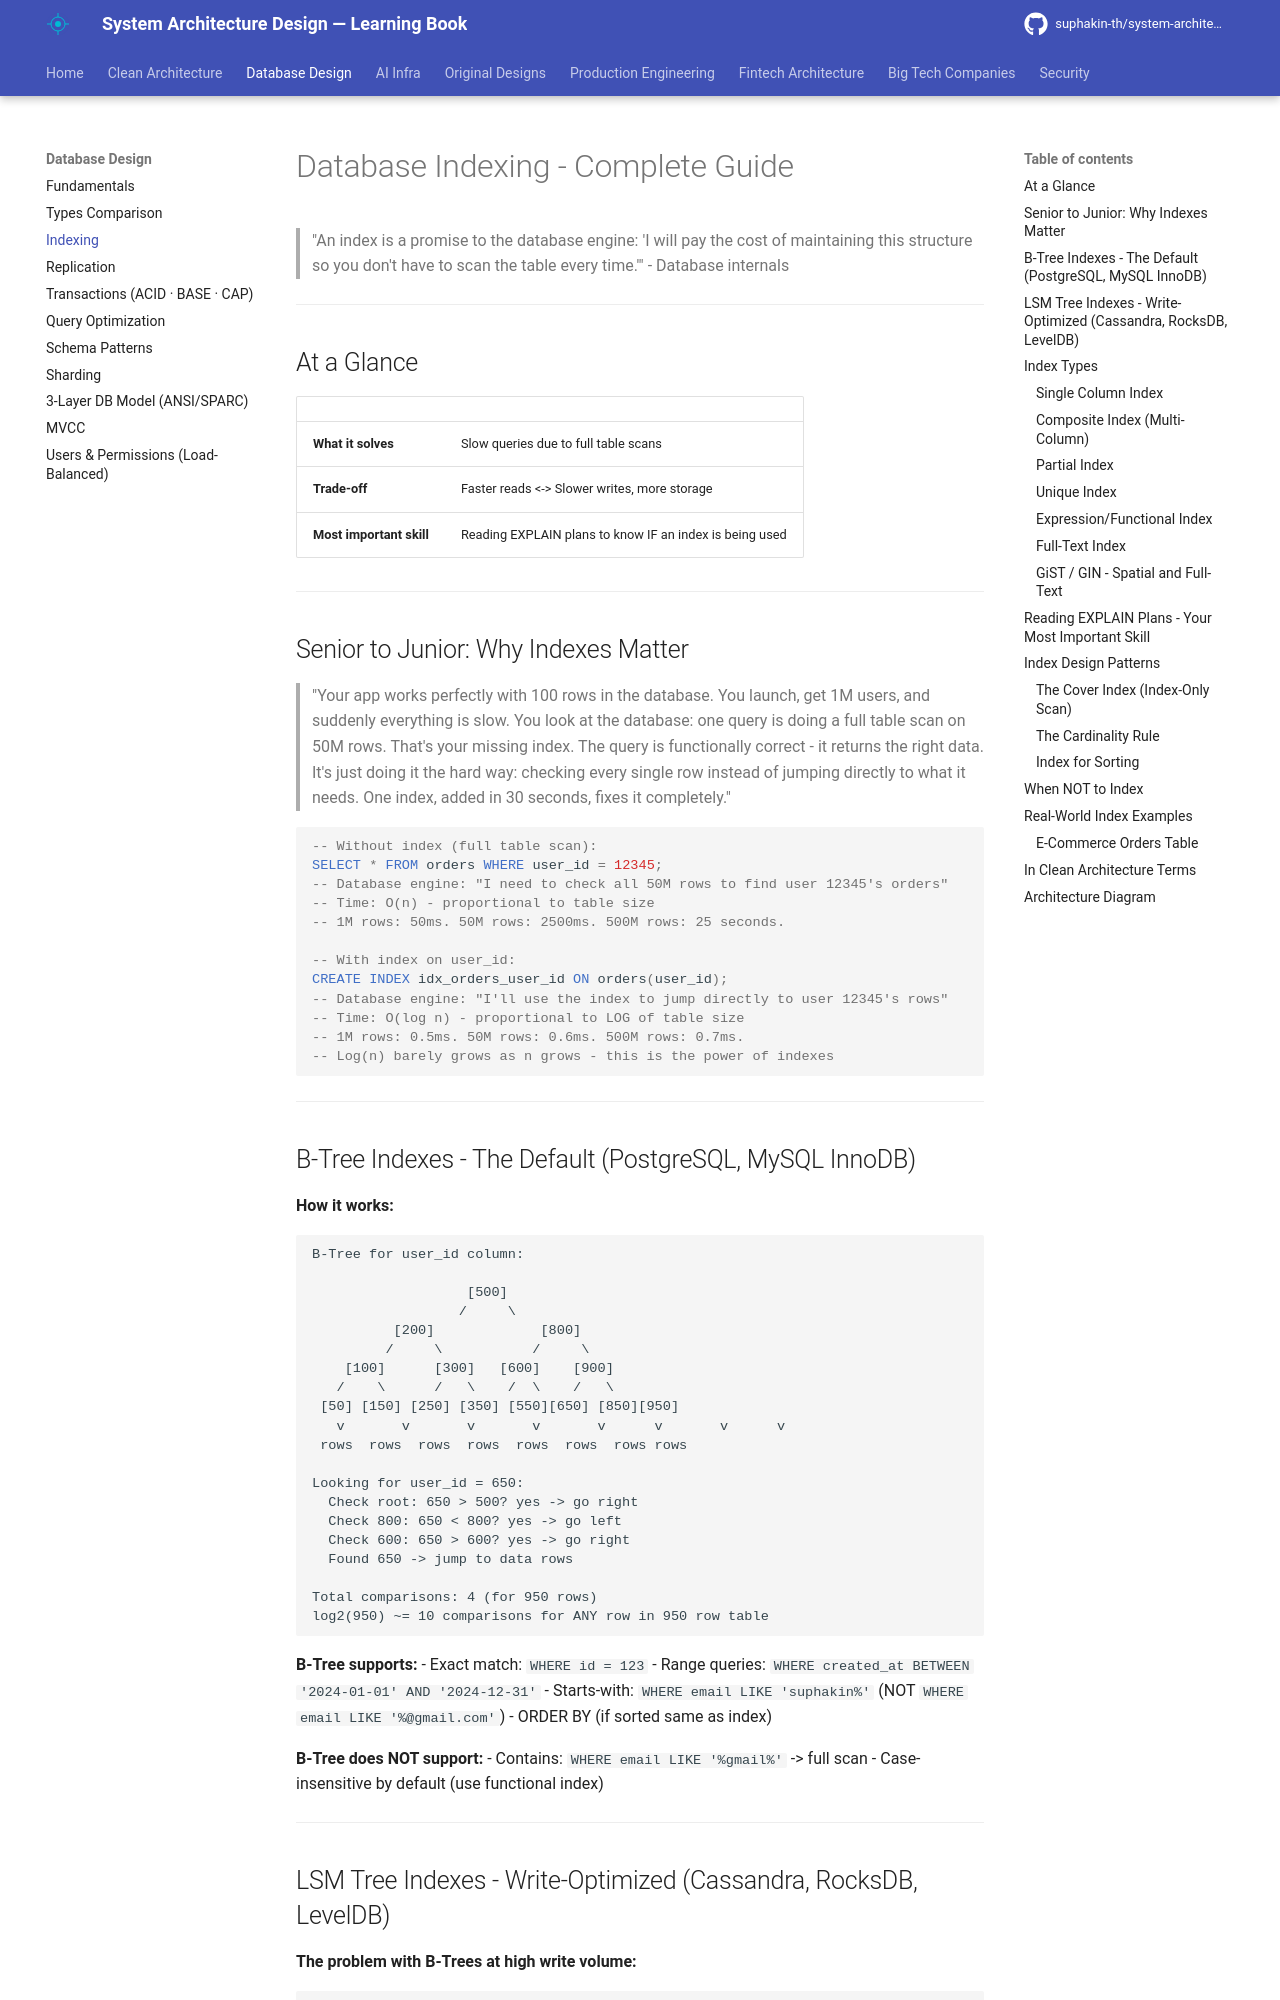

repository: suphakin-th/system-architecture-design-learning-book · page: database/25_indexing/index.html · generator: mkdocs

# Database Indexing - Complete Guide

> "An index is a promise to the database engine: 'I will pay the cost of maintaining this structure so you don't have to scan the table every time.'" - Database internals

---

## At a Glance

| | |
|---|---|
| **What it solves** | Slow queries due to full table scans |
| **Trade-off** | Faster reads <-> Slower writes, more storage |
| **Most important skill** | Reading EXPLAIN plans to know IF an index is being used |

---

## Senior to Junior: Why Indexes Matter

> "Your app works perfectly with 100 rows in the database. You launch, get 1M users, and suddenly everything is slow. You look at the database: one query is doing a full table scan on 50M rows. That's your missing index. The query is functionally correct - it returns the right data. It's just doing it the hard way: checking every single row instead of jumping directly to what it needs. One index, added in 30 seconds, fixes it completely."

```sql
-- Without index (full table scan):
SELECT * FROM orders WHERE user_id = 12345;
-- Database engine: "I need to check all 50M rows to find user 12345's orders"
-- Time: O(n) - proportional to table size
-- 1M rows: 50ms. 50M rows: 2500ms. 500M rows: 25 seconds.

-- With index on user_id:
CREATE INDEX idx_orders_user_id ON orders(user_id);
-- Database engine: "I'll use the index to jump directly to user 12345's rows"
-- Time: O(log n) - proportional to LOG of table size
-- 1M rows: 0.5ms. 50M rows: 0.6ms. 500M rows: 0.7ms.
-- Log(n) barely grows as n grows - this is the power of indexes
```

---

## B-Tree Indexes - The Default (PostgreSQL, MySQL InnoDB)

**How it works:**

```
B-Tree for user_id column:

                   [500]
                  /     \
          [200]             [800]
         /     \           /     \
    [100]      [300]   [600]    [900]
   /    \      /   \    /  \    /   \
 [50] [150] [250] [350] [550][650] [850][950]
   v       v       v       v       v      v       v      v 
 rows  rows  rows  rows  rows  rows  rows rows

Looking for user_id = 650:
  Check root: 650 > 500? yes -> go right
  Check 800: 650 < 800? yes -> go left
  Check 600: 650 > 600? yes -> go right
  Found 650 -> jump to data rows

Total comparisons: 4 (for 950 rows)
log2(950) ~= 10 comparisons for ANY row in 950 row table
```

**B-Tree supports:**
- Exact match: `WHERE id = 123`
- Range queries: `WHERE created_at BETWEEN '2024-01-01' AND '2024-12-31'`
- Starts-with: `WHERE email LIKE 'suphakin%'` (NOT `WHERE email LIKE '%@gmail.com'`)
- ORDER BY (if sorted same as index)

**B-Tree does NOT support:**
- Contains: `WHERE email LIKE '%gmail%'` -> full scan
- Case-insensitive by default (use functional index)

---
